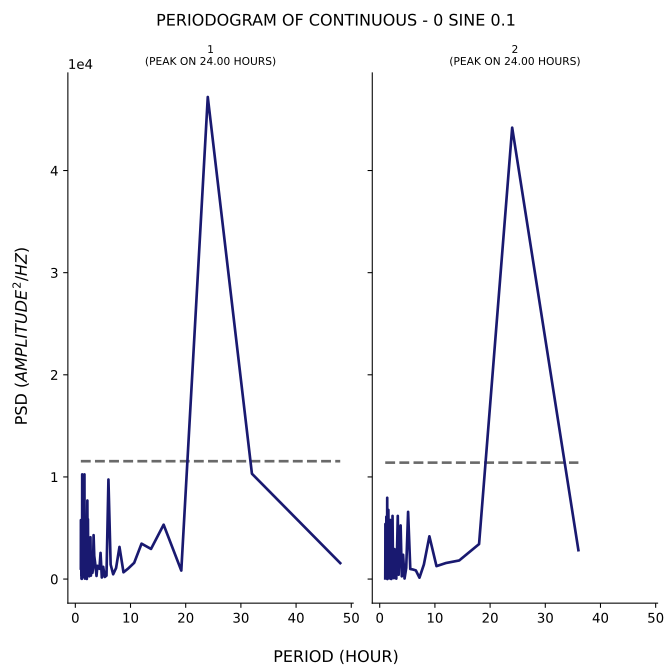

Values plotted in this chart, from the file beside it:
test, period, psd
1, 48.0, 1563
1, 32.0, 10315
1, 24.0, 47199
1, 19.2, 831.8
1, 16.0, 5325
1, 13.71, 2951
1, 12.0, 3469
1, 10.67, 1593
1, 9.6, 1044
1, 8.727, 663.7
1, 8.0, 3148
1, 7.385, 1085
1, 6.857, 470.2
1, 6.4, 1425
1, 6.0, 9748
1, 5.647, 342.3
1, 5.333, 205.9
1, 5.053, 1199
1, 4.8, 152.5
1, 4.571, 2563
1, 4.364, 1004
1, 4.174, 1197
1, 4.0, 1298
1, 3.84, 306.1
1, 3.692, 1086
1, 3.556, 1727
1, 3.429, 2268
1, 3.31, 4300
1, 3.2, 1005
1, 3.097, 608.9
1, 3.0, 989.6
1, 2.909, 2374
1, 2.824, 337.9
1, 2.743, 4096
1, 2.667, 811.5
1, 2.595, 1468
1, 2.526, 272.8
1, 2.462, 573.1
1, 2.4, 3408
1, 2.341, 1081
1, 2.286, 5860
1, 2.233, 1892
1, 2.182, 7692
1, 2.133, 5341
1, 2.087, 14.5
1, 2.043, 2436
1, 2.0, 169.2
1, 1.959, 105.6
1, 1.92, 729.1
1, 1.882, 960.5
1, 1.846, 2375
1, 1.811, 2897
1, 1.778, 1080
1, 1.745, 42.44
1, 1.714, 4897
1, 1.684, 588.7
1, 1.655, 10250
1, 1.627, 5898
1, 1.6, 1822
1, 1.574, 3026
... 106 more rows
